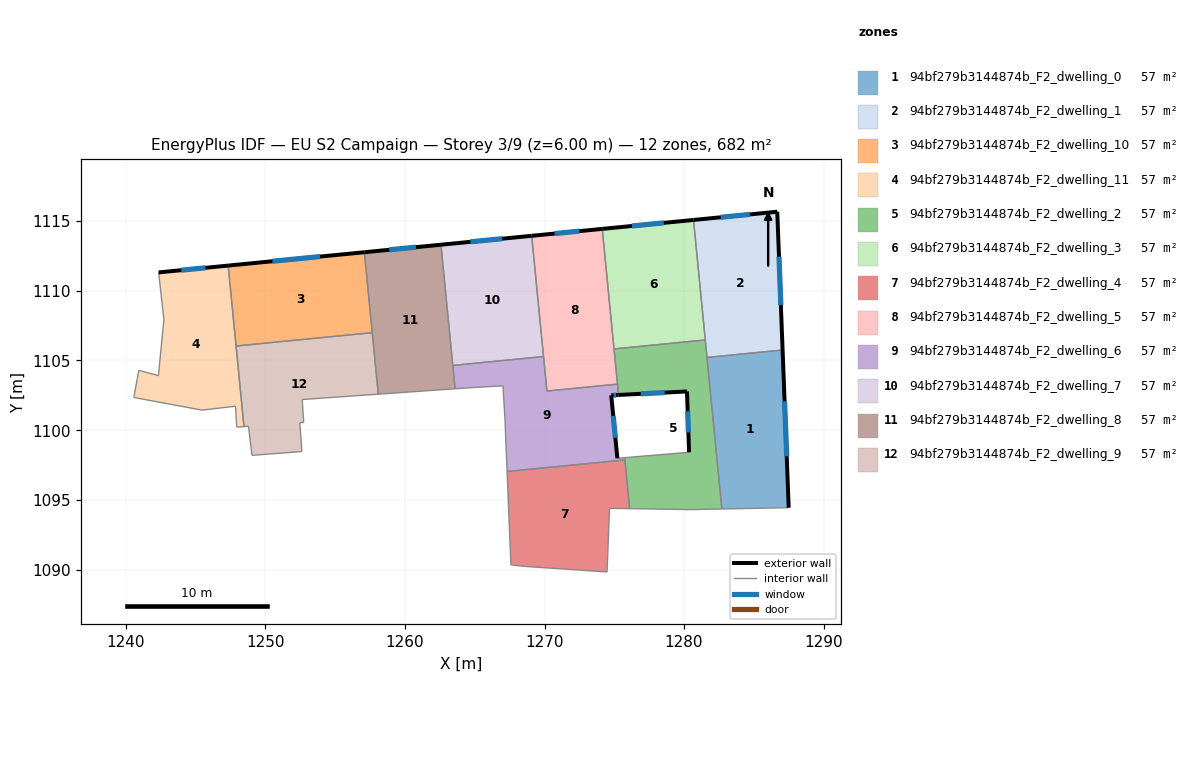
=== STOREY PLAN SPEC (per zone: floor XY polygon, exterior-wall plan segments, windows/doors) ===
zone 1: 94bf279b3144874b_F2_dwelling_0  (56.8 m²)
  floor: (1287.06, 1105.75) (1287.50, 1094.45) (1282.71, 1094.36) (1281.65, 1105.22)
  exterior wall: (1287.50, 1094.45) – (1287.06, 1105.75)  [11.3 m]
    window: (1287.36, 1098.13) – (1287.21, 1102.08)  [4.1 m²]
  interior walls: 3
zone 2: 94bf279b3144874b_F2_dwelling_1  (56.8 m²)
  floor: (1286.68, 1115.66) (1287.06, 1105.75) (1281.65, 1105.22) (1280.68, 1115.07)
  exterior wall: (1287.06, 1105.75) – (1286.68, 1115.66)  [9.9 m]
    window: (1286.94, 1108.97) – (1286.81, 1112.44)  [3.6 m²]
  exterior wall: (1286.68, 1115.66) – (1280.68, 1115.07)  [6.0 m]
    window: (1284.73, 1115.47) – (1282.63, 1115.26)  [2.2 m²]
  interior walls: 3
zone 3: 94bf279b3144874b_F2_dwelling_10  (56.8 m²)
  floor: (1257.09, 1112.76) (1257.65, 1106.99) (1247.89, 1106.04) (1247.33, 1111.80)
  exterior wall: (1257.09, 1112.76) – (1247.33, 1111.80)  [9.8 m]
    window: (1253.91, 1112.45) – (1250.50, 1112.11)  [3.6 m²]
  interior walls: 3
zone 4: 94bf279b3144874b_F2_dwelling_11  (56.8 m²)
  floor: (1247.33, 1111.80) (1248.46, 1100.26) (1247.94, 1100.22) (1247.85, 1101.72) (1245.45, 1101.44) (1240.56, 1102.35) (1240.92, 1104.30) (1242.33, 1103.91) (1242.72, 1107.92) (1242.34, 1111.31)
  exterior wall: (1247.33, 1111.80) – (1242.34, 1111.31)  [5.0 m]
    window: (1245.71, 1111.64) – (1243.96, 1111.47)  [1.8 m²]
  interior walls: 10
zone 5: 94bf279b3144874b_F2_dwelling_2  (56.8 m²)
  floor: (1281.52, 1106.47) (1282.71, 1094.36) (1280.49, 1094.31) (1276.10, 1094.38) (1275.75, 1098.04) (1280.36, 1098.42) (1280.21, 1102.78) (1275.31, 1102.53) (1274.98, 1105.83)
  exterior wall: (1280.21, 1102.78) – (1280.36, 1098.42)  [4.4 m]
    window: (1280.26, 1101.36) – (1280.31, 1099.84)  [1.6 m²]
  exterior wall: (1275.31, 1102.53) – (1280.21, 1102.78)  [4.9 m]
    window: (1276.90, 1102.61) – (1278.62, 1102.70)  [1.8 m²]
  interior walls: 9
zone 6: 94bf279b3144874b_F2_dwelling_3  (56.8 m²)
  floor: (1280.68, 1115.07) (1281.52, 1106.47) (1274.98, 1105.83) (1274.14, 1114.43)
  exterior wall: (1280.68, 1115.07) – (1274.14, 1114.43)  [6.6 m]
    window: (1278.55, 1114.86) – (1276.26, 1114.64)  [2.4 m²]
  interior walls: 3
zone 7: 94bf279b3144874b_F2_dwelling_4  (56.8 m²)
  floor: (1275.76, 1097.87) (1276.10, 1094.38) (1274.66, 1094.40) (1274.48, 1089.84) (1268.56, 1090.24) (1267.59, 1090.35) (1267.32, 1097.04)
  interior walls: 7
zone 8: 94bf279b3144874b_F2_dwelling_5  (56.8 m²)
  floor: (1274.14, 1114.43) (1275.23, 1103.30) (1270.17, 1102.81) (1269.08, 1113.93)
  exterior wall: (1274.14, 1114.43) – (1269.08, 1113.93)  [5.1 m]
    window: (1272.49, 1114.27) – (1270.72, 1114.10)  [1.9 m²]
  interior walls: 5
zone 9: 94bf279b3144874b_F2_dwelling_6  (56.8 m²)
  floor: (1275.23, 1103.30) (1275.31, 1102.53) (1274.78, 1102.50) (1275.22, 1097.99) (1275.75, 1098.04) (1275.76, 1097.87) (1267.32, 1097.04) (1267.16, 1100.87) (1267.02, 1103.18) (1264.89, 1103.06) (1263.59, 1102.97) (1263.43, 1104.64) (1269.93, 1105.28) (1270.17, 1102.81)
  exterior wall: (1274.78, 1102.50) – (1275.31, 1102.53)  [0.5 m]
    window: (1274.95, 1102.51) – (1275.13, 1102.52)  [0.2 m²]
  exterior wall: (1275.22, 1097.99) – (1274.78, 1102.50)  [4.5 m]
    window: (1275.08, 1099.46) – (1274.92, 1101.03)  [1.7 m²]
  interior walls: 12
zone 10: 94bf279b3144874b_F2_dwelling_7  (56.8 m²)
  floor: (1269.08, 1113.93) (1269.93, 1105.28) (1263.43, 1104.64) (1262.58, 1113.30)
  exterior wall: (1269.08, 1113.93) – (1262.58, 1113.30)  [6.5 m]
    window: (1266.97, 1113.73) – (1264.69, 1113.50)  [2.4 m²]
  interior walls: 3
zone 11: 94bf279b3144874b_F2_dwelling_8  (56.8 m²)
  floor: (1262.58, 1113.30) (1263.59, 1102.97) (1258.08, 1102.58) (1257.09, 1112.76)
  exterior wall: (1262.58, 1113.30) – (1257.09, 1112.76)  [5.5 m]
    window: (1260.79, 1113.12) – (1258.87, 1112.93)  [2.0 m²]
  interior walls: 5
zone 12: 94bf279b3144874b_F2_dwelling_9  (56.8 m²)
  floor: (1257.65, 1106.99) (1258.08, 1102.58) (1252.63, 1102.20) (1252.74, 1100.56) (1252.46, 1100.54) (1252.61, 1098.47) (1249.03, 1098.20) (1248.78, 1100.28) (1248.46, 1100.26) (1247.89, 1106.04)
  interior walls: 10

=== DERIVED (storey summary) ===
Building: EU S2 Campaign
Storey: 3 of 9  (floor level z = 6.00 m)
Storey gross floor area: 681.7 m²
Zones on this storey: 12
  - 94bf279b3144874b_F2_dwelling_0: floor 56.8 m²; exterior wall 11.3 m (33.9 m²); 1 window(s) 4.1 m²; WWR 12.2%
  - 94bf279b3144874b_F2_dwelling_1: floor 56.8 m²; exterior wall 15.9 m (47.8 m²); 2 window(s) 5.8 m²; WWR 12.2%
  - 94bf279b3144874b_F2_dwelling_10: floor 56.8 m²; exterior wall 9.8 m (29.4 m²); 1 window(s) 3.6 m²; WWR 12.2%
  - 94bf279b3144874b_F2_dwelling_11: floor 56.8 m²; exterior wall 5.0 m (15.0 m²); 1 window(s) 1.8 m²; WWR 12.2%
  - 94bf279b3144874b_F2_dwelling_2: floor 56.8 m²; exterior wall 9.3 m (27.8 m²); 2 window(s) 3.4 m²; WWR 12.2%
  - 94bf279b3144874b_F2_dwelling_3: floor 56.8 m²; exterior wall 6.6 m (19.7 m²); 1 window(s) 2.4 m²; WWR 12.2%
  - 94bf279b3144874b_F2_dwelling_4: floor 56.8 m²
  - 94bf279b3144874b_F2_dwelling_5: floor 56.8 m²; exterior wall 5.1 m (15.2 m²); 1 window(s) 1.9 m²; WWR 12.2%
  - 94bf279b3144874b_F2_dwelling_6: floor 56.8 m²; exterior wall 5.1 m (15.2 m²); 2 window(s) 1.9 m²; WWR 12.2%
  - 94bf279b3144874b_F2_dwelling_7: floor 56.8 m²; exterior wall 6.5 m (19.6 m²); 1 window(s) 2.4 m²; WWR 12.2%
  - 94bf279b3144874b_F2_dwelling_8: floor 56.8 m²; exterior wall 5.5 m (16.5 m²); 1 window(s) 2.0 m²; WWR 12.2%
  - 94bf279b3144874b_F2_dwelling_9: floor 56.8 m²
Zone adjacency (shared interzone walls):
  - 94bf279b3144874b_F2_dwelling_0 ↔ 94bf279b3144874b_F2_dwelling_1
  - 94bf279b3144874b_F2_dwelling_0 ↔ 94bf279b3144874b_F2_dwelling_2
  - 94bf279b3144874b_F2_dwelling_1 ↔ 94bf279b3144874b_F2_dwelling_2
  - 94bf279b3144874b_F2_dwelling_1 ↔ 94bf279b3144874b_F2_dwelling_3
  - 94bf279b3144874b_F2_dwelling_10 ↔ 94bf279b3144874b_F2_dwelling_11
  - 94bf279b3144874b_F2_dwelling_10 ↔ 94bf279b3144874b_F2_dwelling_8
  - 94bf279b3144874b_F2_dwelling_10 ↔ 94bf279b3144874b_F2_dwelling_9
  - 94bf279b3144874b_F2_dwelling_11 ↔ 94bf279b3144874b_F2_dwelling_9
  - 94bf279b3144874b_F2_dwelling_2 ↔ 94bf279b3144874b_F2_dwelling_3
  - 94bf279b3144874b_F2_dwelling_2 ↔ 94bf279b3144874b_F2_dwelling_5
  - 94bf279b3144874b_F2_dwelling_2 ↔ 94bf279b3144874b_F2_dwelling_6
  - 94bf279b3144874b_F2_dwelling_3 ↔ 94bf279b3144874b_F2_dwelling_5
  - 94bf279b3144874b_F2_dwelling_4 ↔ 94bf279b3144874b_F2_dwelling_6
  - 94bf279b3144874b_F2_dwelling_5 ↔ 94bf279b3144874b_F2_dwelling_6
  - 94bf279b3144874b_F2_dwelling_5 ↔ 94bf279b3144874b_F2_dwelling_7
  - 94bf279b3144874b_F2_dwelling_6 ↔ 94bf279b3144874b_F2_dwelling_7
  - 94bf279b3144874b_F2_dwelling_6 ↔ 94bf279b3144874b_F2_dwelling_8
  - 94bf279b3144874b_F2_dwelling_7 ↔ 94bf279b3144874b_F2_dwelling_8
  - 94bf279b3144874b_F2_dwelling_8 ↔ 94bf279b3144874b_F2_dwelling_9